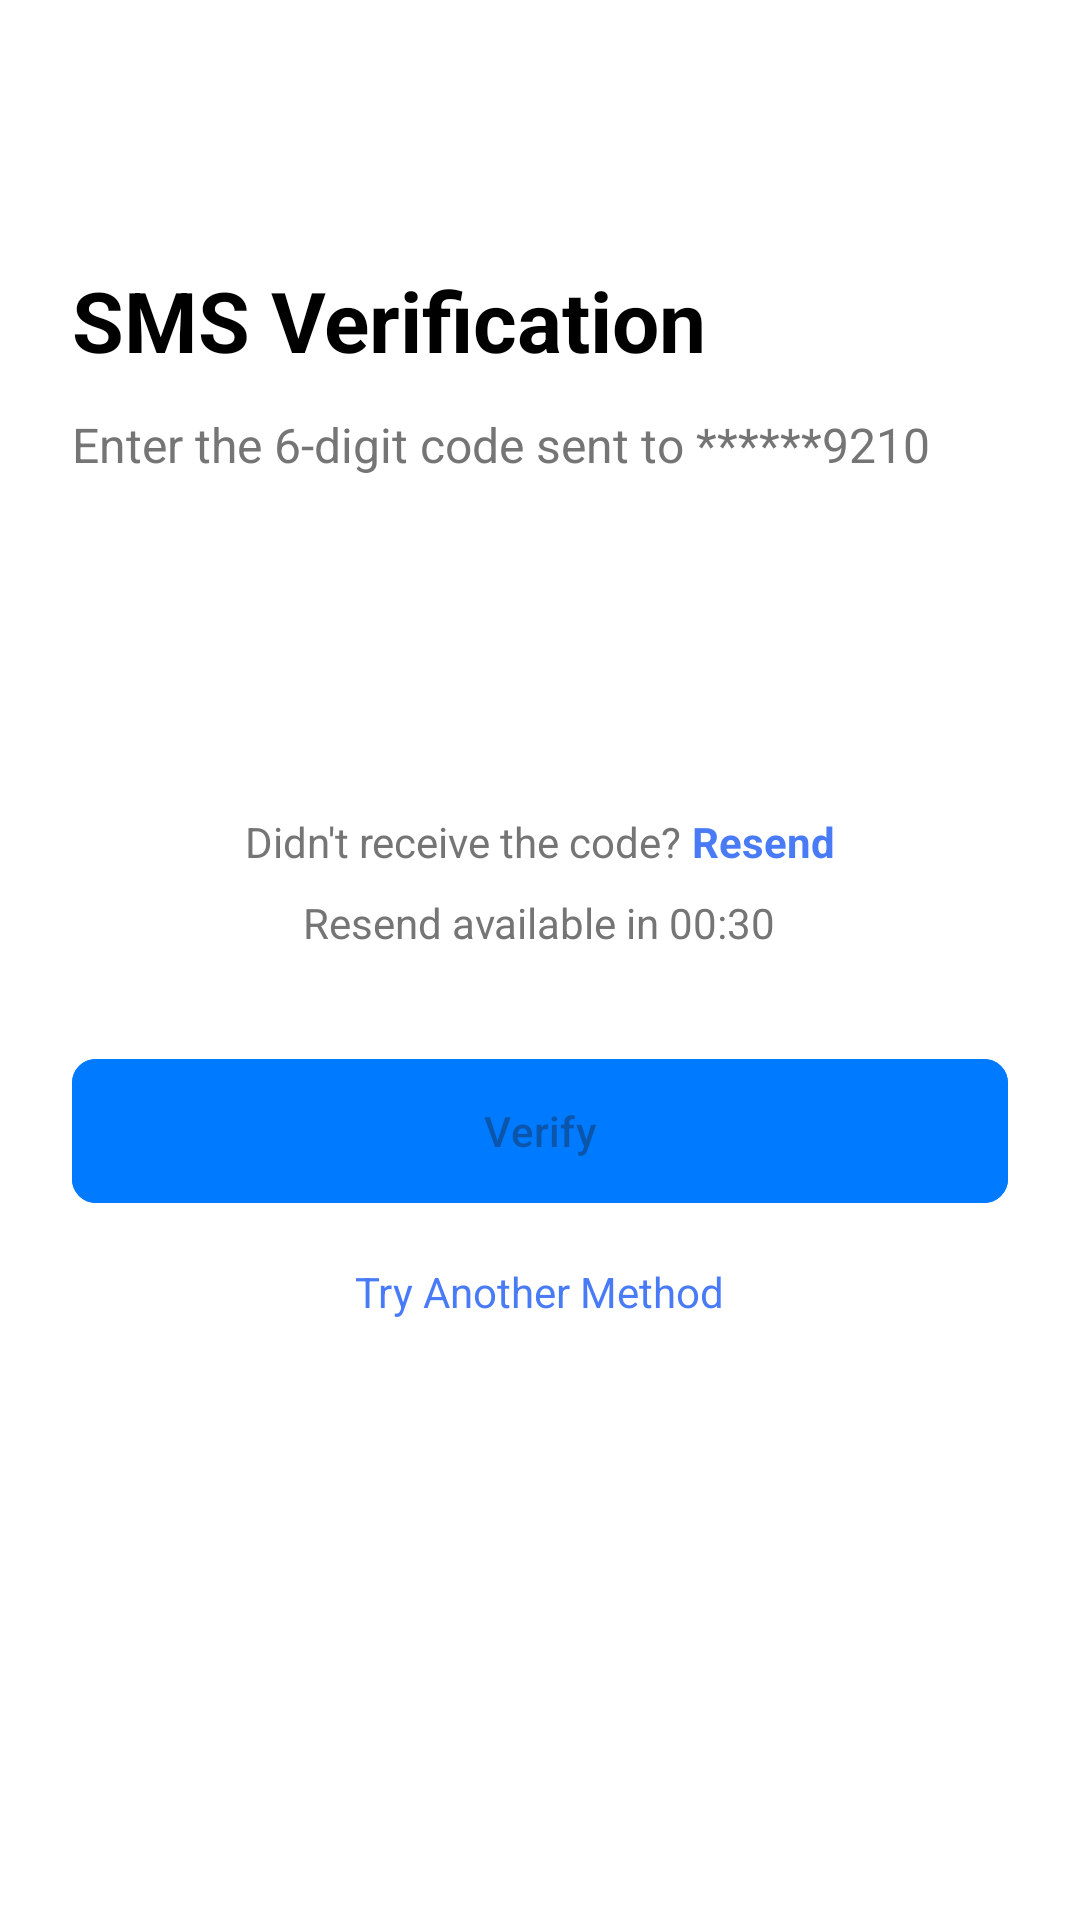

Android layout source for this screen:
<!-- AndroidManifest.xml: application theme Theme.FlowNotify -->
<!-- res/layout/activity_sms_verification.xml -->
<?xml version="1.0" encoding="utf-8"?>
<androidx.constraintlayout.widget.ConstraintLayout xmlns:android="http://schemas.android.com/apk/res/android"
    xmlns:app="http://schemas.android.com/apk/res-auto"
    xmlns:tools="http://schemas.android.com/tools"
    android:layout_width="match_parent"
    android:layout_height="match_parent"
    android:background="@color/white"
    tools:context=".SmsVerificationActivity">

    <ImageButton
        android:id="@+id/btn_back"
        android:layout_width="48dp"
        android:layout_height="48dp"
        android:layout_marginStart="16dp"
        android:layout_marginTop="16dp"
        android:background="?attr/selectableItemBackgroundBorderless"
        android:contentDescription="@string/back"
        android:padding="12dp"
        android:src="@drawable/ic_back"
        app:layout_constraintStart_toStartOf="parent"
        app:layout_constraintTop_toTopOf="parent"
        app:tint="@color/black" />

    <ScrollView
        android:layout_width="match_parent"
        android:layout_height="0dp"
        android:fillViewport="true"
        app:layout_constraintBottom_toBottomOf="parent"
        app:layout_constraintTop_toBottomOf="@id/btn_back">

        <LinearLayout
            android:layout_width="match_parent"
            android:layout_height="wrap_content"
            android:orientation="vertical"
            android:padding="24dp">

            <TextView
                android:layout_width="match_parent"
                android:layout_height="wrap_content"
                android:text="SMS Verification"
                android:textColor="@color/black"
                android:textSize="28sp"
                android:textStyle="bold" />

            <TextView
                android:layout_width="match_parent"
                android:layout_height="wrap_content"
                android:layout_marginTop="12dp"
                android:text="Enter the 6-digit code sent to ******9210"
                android:textColor="#757575"
                android:textSize="16sp" />

            
            <LinearLayout
                android:layout_width="match_parent"
                android:layout_height="wrap_content"
                android:layout_marginTop="32dp"
                android:gravity="center"
                android:orientation="horizontal">

                <EditText
                    android:id="@+id/et_code_1"
                    android:layout_width="48dp"
                    android:layout_height="56dp"
                    android:layout_marginHorizontal="4dp"
                    android:background="@drawable/otp_box_background"
                    android:gravity="center"
                    android:inputType="number"
                    android:maxLength="1"
                    android:textColor="@color/black"
                    android:textSize="20sp"
                    android:textStyle="bold" />

                <EditText
                    android:id="@+id/et_code_2"
                    android:layout_width="48dp"
                    android:layout_height="56dp"
                    android:layout_marginHorizontal="4dp"
                    android:background="@drawable/otp_box_background"
                    android:gravity="center"
                    android:inputType="number"
                    android:maxLength="1"
                    android:textColor="@color/black"
                    android:textSize="20sp"
                    android:textStyle="bold" />

                <EditText
                    android:id="@+id/et_code_3"
                    android:layout_width="48dp"
                    android:layout_height="56dp"
                    android:layout_marginHorizontal="4dp"
                    android:background="@drawable/otp_box_background"
                    android:gravity="center"
                    android:inputType="number"
                    android:maxLength="1"
                    android:textColor="@color/black"
                    android:textSize="20sp"
                    android:textStyle="bold" />

                <EditText
                    android:id="@+id/et_code_4"
                    android:layout_width="48dp"
                    android:layout_height="56dp"
                    android:layout_marginHorizontal="4dp"
                    android:background="@drawable/otp_box_background"
                    android:gravity="center"
                    android:inputType="number"
                    android:maxLength="1"
                    android:textColor="@color/black"
                    android:textSize="20sp"
                    android:textStyle="bold" />

                <EditText
                    android:id="@+id/et_code_5"
                    android:layout_width="48dp"
                    android:layout_height="56dp"
                    android:layout_marginHorizontal="4dp"
                    android:background="@drawable/otp_box_background"
                    android:gravity="center"
                    android:inputType="number"
                    android:maxLength="1"
                    android:textColor="@color/black"
                    android:textSize="20sp"
                    android:textStyle="bold" />

                <EditText
                    android:id="@+id/et_code_6"
                    android:layout_width="48dp"
                    android:layout_height="56dp"
                    android:layout_marginHorizontal="4dp"
                    android:background="@drawable/otp_box_background"
                    android:gravity="center"
                    android:inputType="number"
                    android:maxLength="1"
                    android:textColor="@color/black"
                    android:textSize="20sp"
                    android:textStyle="bold" />
            </LinearLayout>

            <LinearLayout
                android:layout_width="match_parent"
                android:layout_height="wrap_content"
                android:layout_marginTop="24dp"
                android:gravity="center"
                android:orientation="horizontal">

                <TextView
                    android:layout_width="wrap_content"
                    android:layout_height="wrap_content"
                    android:text="Didn't receive the code? "
                    android:textColor="#757575"
                    android:textSize="14sp" />

                <TextView
                    android:id="@+id/tv_resend_code"
                    android:layout_width="wrap_content"
                    android:layout_height="wrap_content"
                    android:text="Resend"
                    android:textColor="@color/primary_blue"
                    android:textSize="14sp"
                    android:textStyle="bold" />
            </LinearLayout>

            <TextView
                android:id="@+id/tv_countdown"
                android:layout_width="wrap_content"
                android:layout_height="wrap_content"
                android:layout_gravity="center"
                android:layout_marginTop="8dp"
                android:text="Resend available in 00:30"
                android:textColor="#757575"
                android:textSize="14sp" />

            <Button
                android:id="@+id/btn_verify"
                android:layout_width="match_parent"
                android:layout_height="56dp"
                android:layout_marginTop="32dp"
                android:enabled="false"
                android:backgroundTint="@color/blue"
                android:text="Verify"
                android:textAllCaps="false"
                app:cornerRadius="8dp" />

            <TextView
                android:id="@+id/tv_try_another_method"
                android:layout_width="wrap_content"
                android:layout_height="wrap_content"
                android:layout_gravity="center"
                android:layout_marginTop="16dp"
                android:text="Try Another Method"
                android:textColor="@color/primary_blue"
                android:textSize="14sp" />
        </LinearLayout>
    </ScrollView>
</androidx.constraintlayout.widget.ConstraintLayout>
<!-- resources referenced by this layout -->
<resources>
  <color name="black">#FF000000</color>
  <color name="blue">#007AFF</color>
  <color name="primary_blue">#4A7BF7</color>
  <color name="white">#FFFFFFFF</color>
  <string name="back">Back</string>
  <style name="Theme.FlowNotify" parent="Base.Theme.FlowNotify" />
  <style name="Base.Theme.FlowNotify" parent="Theme.Material3.DayNight.NoActionBar">
          
          
      </style>
</resources>
